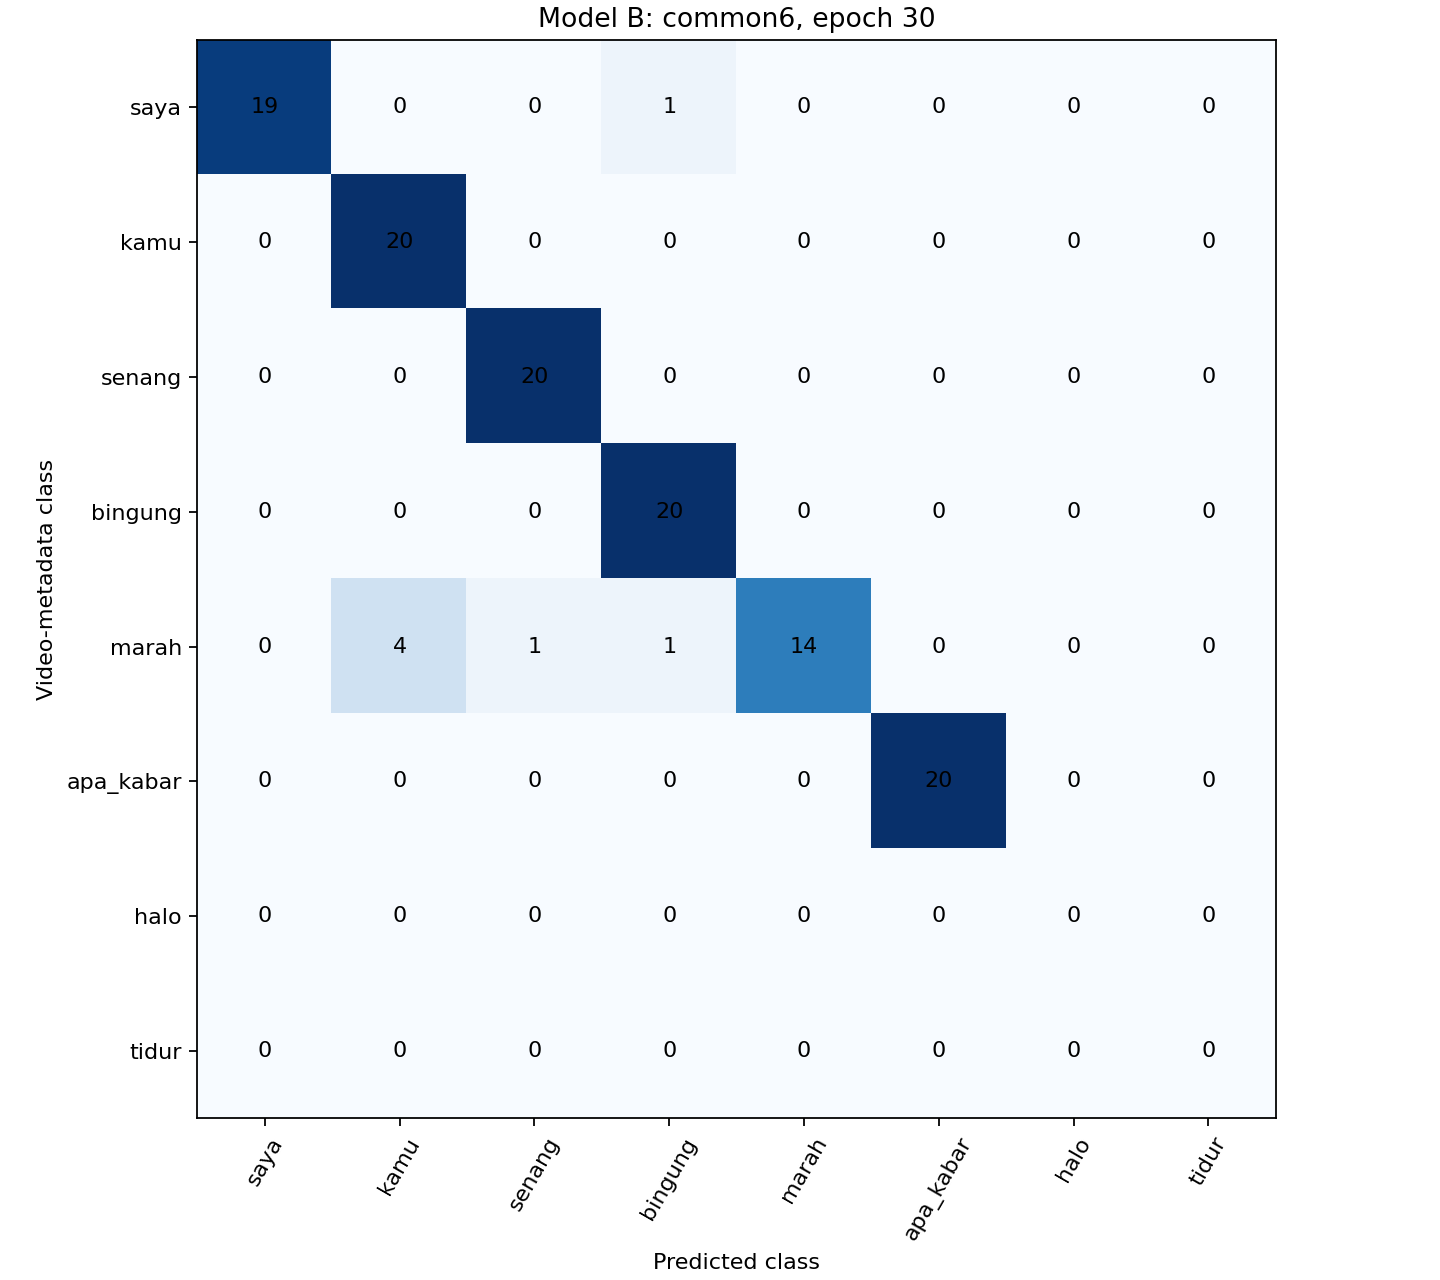

The table this chart was drawn from, first rows:
, saya, kamu, senang, bingung, marah, apa_kabar, halo, tidur
saya, 19, 0, 0, 1, 0, 0, 0, 0
kamu, 0, 20, 0, 0, 0, 0, 0, 0
senang, 0, 0, 20, 0, 0, 0, 0, 0
bingung, 0, 0, 0, 20, 0, 0, 0, 0
marah, 0, 4, 1, 1, 14, 0, 0, 0
apa_kabar, 0, 0, 0, 0, 0, 20, 0, 0
halo, 0, 0, 0, 0, 0, 0, 0, 0
tidur, 0, 0, 0, 0, 0, 0, 0, 0
